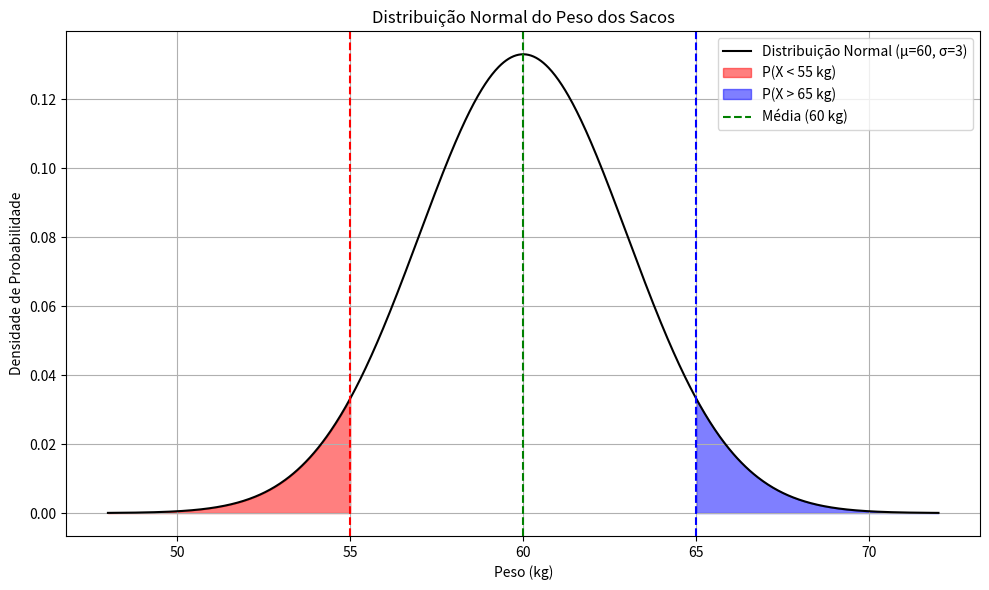

Write Python code to recreate this figure.
import numpy as np
import matplotlib.pyplot as plt
from scipy.stats import norm

# Parâmetros da distribuição normal
mu = 60        # média (kg)
sigma = 3      # desvio padrão (kg)

# Pontos de interesse
x1 = 55
x2 = 65

# Cálculo das probabilidades
p_menor_55 = norm.cdf(x1, loc=mu, scale=sigma)
p_maior_65 = 1 - norm.cdf(x2, loc=mu, scale=sigma)
p_total = p_menor_55 + p_maior_65

# Exibir resultados
print(f"Probabilidade de X < 55 kg: {p_menor_55:.4f}")
print(f"Probabilidade de X > 65 kg: {p_maior_65:.4f}")
print(f"Total fora do intervalo 55-65 kg: {p_total:.4f}")

# Criar valores para o eixo x
x = np.linspace(mu - 4*sigma, mu + 4*sigma, 1000)
y = norm.pdf(x, mu, sigma)

# Plotar a curva da distribuição normal
plt.figure(figsize=(10, 6))
plt.plot(x, y, label='Distribuição Normal (μ=60, σ=3)', color='black')

# Sombrear área P(X < 55)
x_fill1 = np.linspace(mu - 4*sigma, x1, 500)
plt.fill_between(x_fill1, norm.pdf(x_fill1, mu, sigma), color='red', alpha=0.5, label='P(X < 55 kg)')

# Sombrear área P(X > 65)
x_fill2 = np.linspace(x2, mu + 4*sigma, 500)
plt.fill_between(x_fill2, norm.pdf(x_fill2, mu, sigma), color='blue', alpha=0.5, label='P(X > 65 kg)')

# Linhas verticais
plt.axvline(x1, color='red', linestyle='--')
plt.axvline(x2, color='blue', linestyle='--')
plt.axvline(mu, color='green', linestyle='--', label='Média (60 kg)')

# Personalização
plt.title('Distribuição Normal do Peso dos Sacos')
plt.xlabel('Peso (kg)')
plt.ylabel('Densidade de Probabilidade')
plt.legend()
plt.grid(True)
plt.tight_layout()
plt.show()




